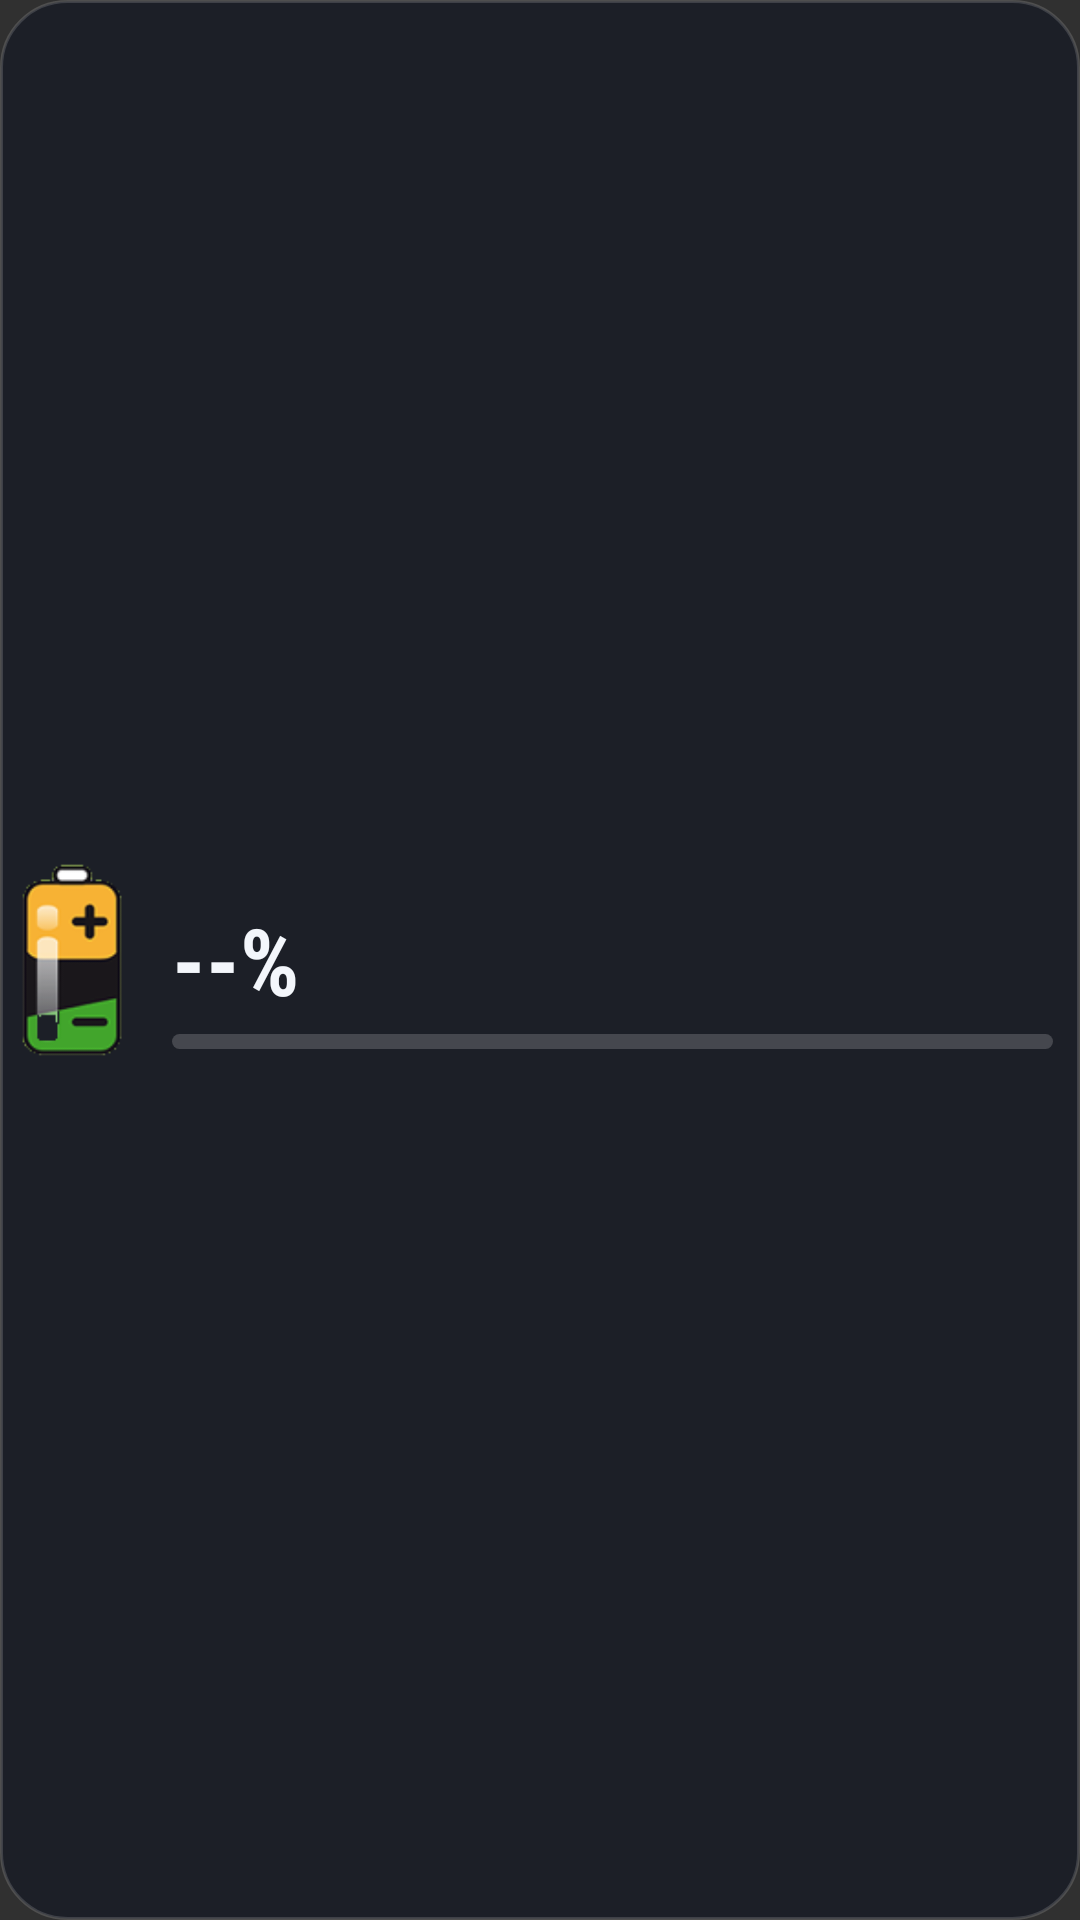

The Android layout XML behind this screen, and the referenced resources:
<!-- AndroidManifest.xml: application theme Theme.AppCompat -->
<!-- res/layout/widget_battery_visual_layout.xml -->
<?xml version="1.0" encoding="utf-8"?>
<LinearLayout xmlns:android="http://schemas.android.com/apk/res/android"
    android:id="@+id/batteryVisualCard"
    android:layout_width="match_parent"
    android:layout_height="match_parent"
    android:background="@drawable/widget_battery_card_background"
    android:gravity="center"
    android:orientation="horizontal"
    android:paddingStart="0dp"
    android:paddingTop="8dp"
    android:paddingEnd="9dp"
    android:paddingBottom="8dp">

    <ImageView
        android:id="@+id/batteryVisualIcon"
        android:layout_width="64dp"
        android:layout_height="72dp"
        android:layout_marginStart="-8dp"
        android:contentDescription="@string/widget_bateria_visual"
        android:src="@mipmap/ic_widget_battery_app_cutout" />

    <LinearLayout
        android:layout_width="0dp"
        android:layout_height="wrap_content"
        android:layout_marginStart="1dp"
        android:gravity="center_vertical"
        android:orientation="vertical"
        android:layout_weight="1">

        <TextView
            android:id="@+id/batteryVisualTitle"
            android:layout_width="match_parent"
            android:layout_height="wrap_content"
            android:fontFamily="sans-serif"
            android:includeFontPadding="false"
            android:maxLines="1"
            android:text="@string/widget_bateria_status"
            android:textColor="#FFA7B0C0"
            android:textSize="11sp" />

        <TextView
            android:id="@+id/batteryVisualPercent"
            android:layout_width="match_parent"
            android:layout_height="wrap_content"
            android:fontFamily="sans-serif-condensed"
            android:includeFontPadding="false"
            android:maxLines="1"
            android:text="--%"
            android:textColor="#FFF3F6FB"
            android:textSize="31sp"
            android:textStyle="bold" />

        <ProgressBar
            android:id="@+id/batteryVisualProgress"
            style="?android:attr/progressBarStyleHorizontal"
            android:layout_width="match_parent"
            android:layout_height="5dp"
            android:layout_marginTop="5dp"
            android:max="100"
            android:progress="0"
            android:progressDrawable="@drawable/widget_battery_progress" />

    </LinearLayout>

</LinearLayout>
<!-- resources referenced by this layout -->
<resources>
  <!-- drawable widget_battery_card_background (drawable) -->
  <?xml version="1.0" encoding="utf-8"?>
  <shape xmlns:android="http://schemas.android.com/apk/res/android"
      android:shape="rectangle">
      <solid android:color="#E61A1D26" />
      <stroke
          android:width="1dp"
          android:color="#26FFFFFF" />
      <corners android:radius="22dp" />
  </shape>
  <!-- drawable widget_battery_progress (drawable) -->
  <?xml version="1.0" encoding="utf-8"?>
  <layer-list xmlns:android="http://schemas.android.com/apk/res/android">
      <item android:id="@android:id/background">
          <shape android:shape="rectangle">
              <solid android:color="#2EFFFFFF" />
              <corners android:radius="3dp" />
          </shape>
      </item>
      <item android:id="@android:id/progress">
          <clip>
              <shape android:shape="rectangle">
                  <solid android:color="#4285F4" />
                  <corners android:radius="3dp" />
              </shape>
          </clip>
      </item>
  </layer-list>
  <!-- mipmap ic_widget_battery_app_cutout: png bitmap (mipmap-hdpi, 2249 bytes) -->
  <string name="widget_bateria_status" />
  <string name="widget_bateria_visual">Completo</string>
</resources>
